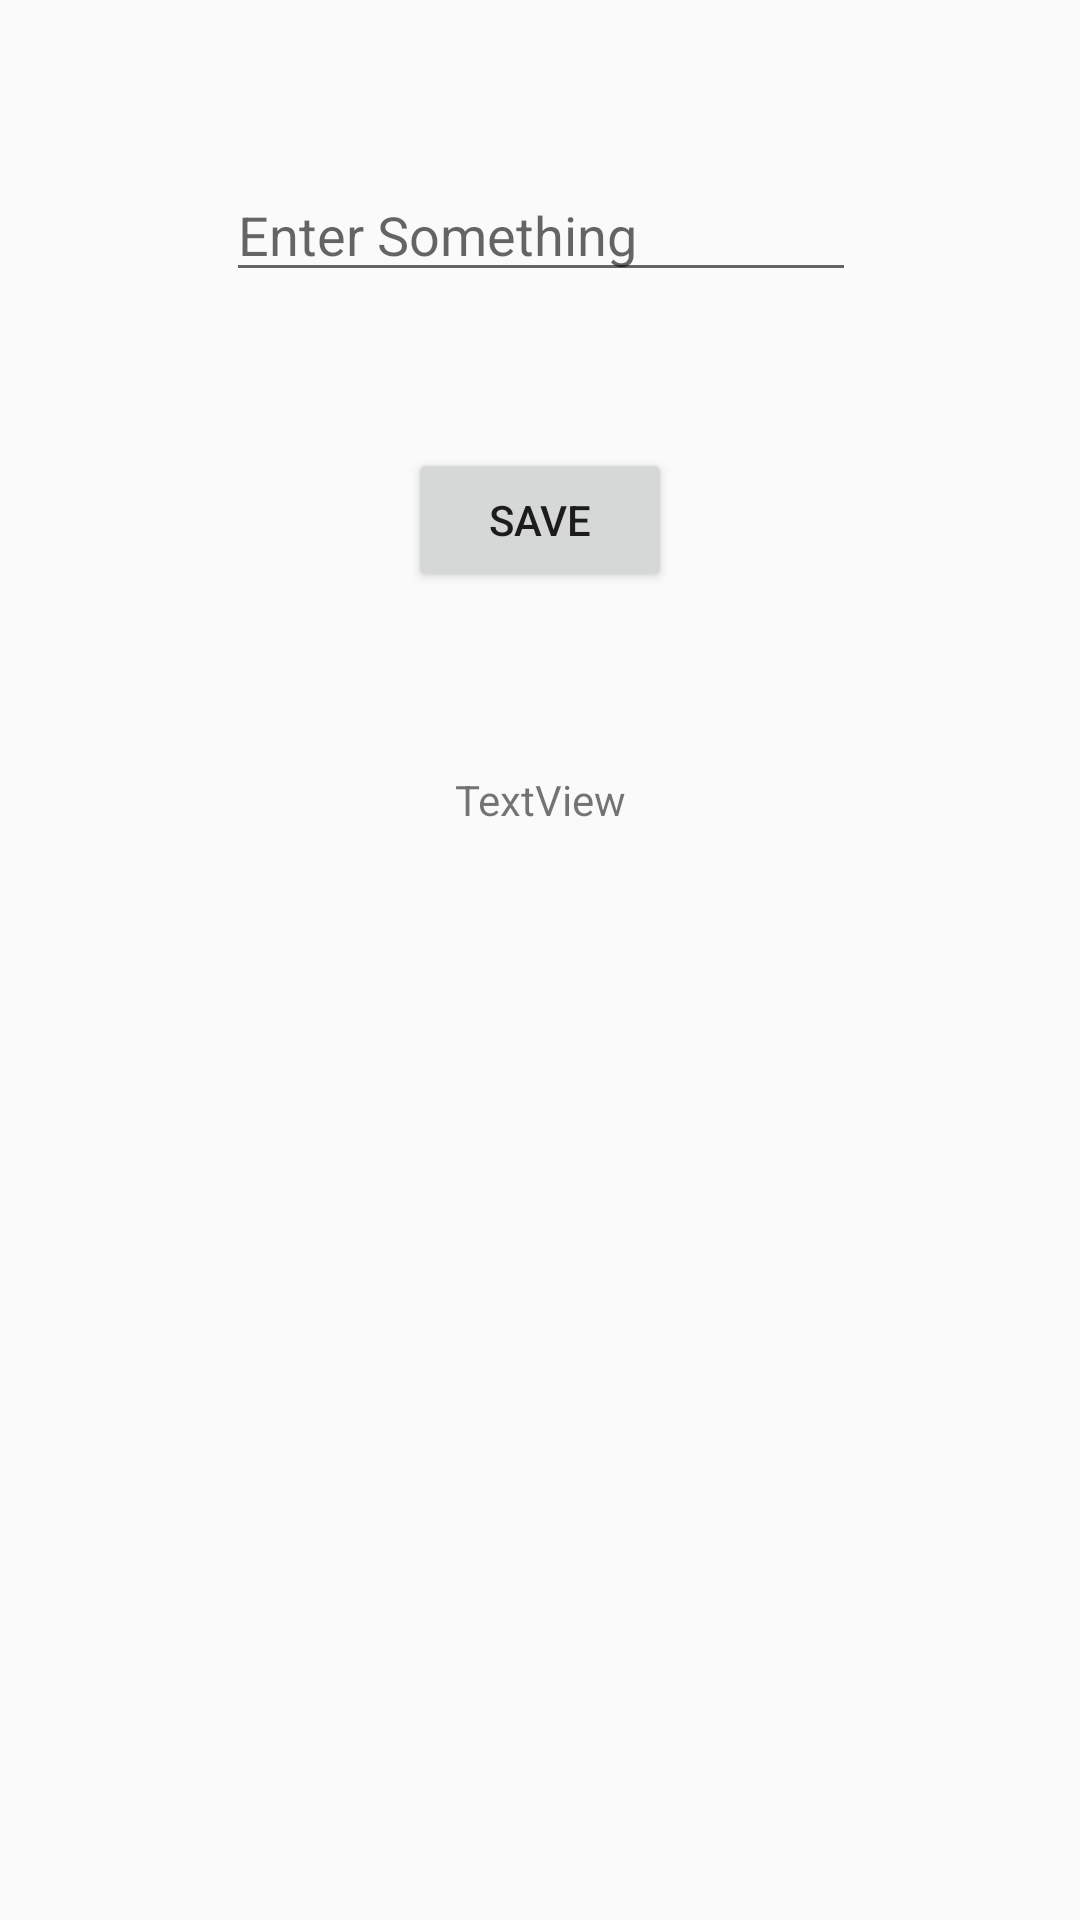

Produce the Android XML layout that renders to this screen, including the resource entries it uses.
<!-- AndroidManifest.xml: application theme AppTheme -->
<!-- res/layout/activity_shared_prefs_example.xml -->
<?xml version="1.0" encoding="utf-8"?>
<android.support.constraint.ConstraintLayout xmlns:android="http://schemas.android.com/apk/res/android"
    xmlns:app="http://schemas.android.com/apk/res-auto"
    xmlns:tools="http://schemas.android.com/tools"
    android:layout_width="match_parent"
    android:layout_height="match_parent"
    tools:context=".SharedPrefsExample">

    <EditText
        android:id="@+id/editSomethingId"
        android:layout_width="wrap_content"
        android:layout_height="wrap_content"
        android:layout_marginTop="56dp"
        android:ems="10"
        android:hint="@string/enter_info"
        android:inputType="textPersonName"
        app:layout_constraintEnd_toEndOf="parent"
        app:layout_constraintHorizontal_bias="0.502"
        app:layout_constraintStart_toStartOf="parent"
        app:layout_constraintTop_toTopOf="parent" />

    <Button
        android:id="@+id/saveButton"
        android:layout_width="wrap_content"
        android:layout_height="wrap_content"
        android:layout_marginTop="52dp"
        android:text="@string/save"
        app:layout_constraintEnd_toEndOf="parent"
        app:layout_constraintStart_toStartOf="parent"
        app:layout_constraintTop_toBottomOf="@+id/editSomethingId" />

    <TextView
        android:id="@+id/result"
        android:layout_width="wrap_content"
        android:layout_height="wrap_content"
        android:layout_marginTop="8dp"
        android:text="TextView"
        app:layout_constraintBottom_toBottomOf="parent"
        app:layout_constraintEnd_toEndOf="parent"
        app:layout_constraintStart_toStartOf="parent"
        app:layout_constraintTop_toBottomOf="@+id/saveButton"
        app:layout_constraintVertical_bias="0.124" />
</android.support.constraint.ConstraintLayout>
<!-- resources referenced by this layout -->
<resources>
  <string name="enter_info">Enter Something</string>
  <string name="save">Save</string>
  <style name="AppTheme" parent="Theme.AppCompat.Light.DarkActionBar">
          
          <item name="colorPrimary">@color/colorPrimary</item>
          <item name="colorPrimaryDark">@color/colorPrimaryDark</item>
          <item name="colorAccent">@color/colorAccent</item>
      </style>
  <color name="colorPrimary">#3F51B5</color>
  <color name="colorPrimaryDark">#303F9F</color>
  <color name="colorAccent">#FF4081</color>
</resources>
